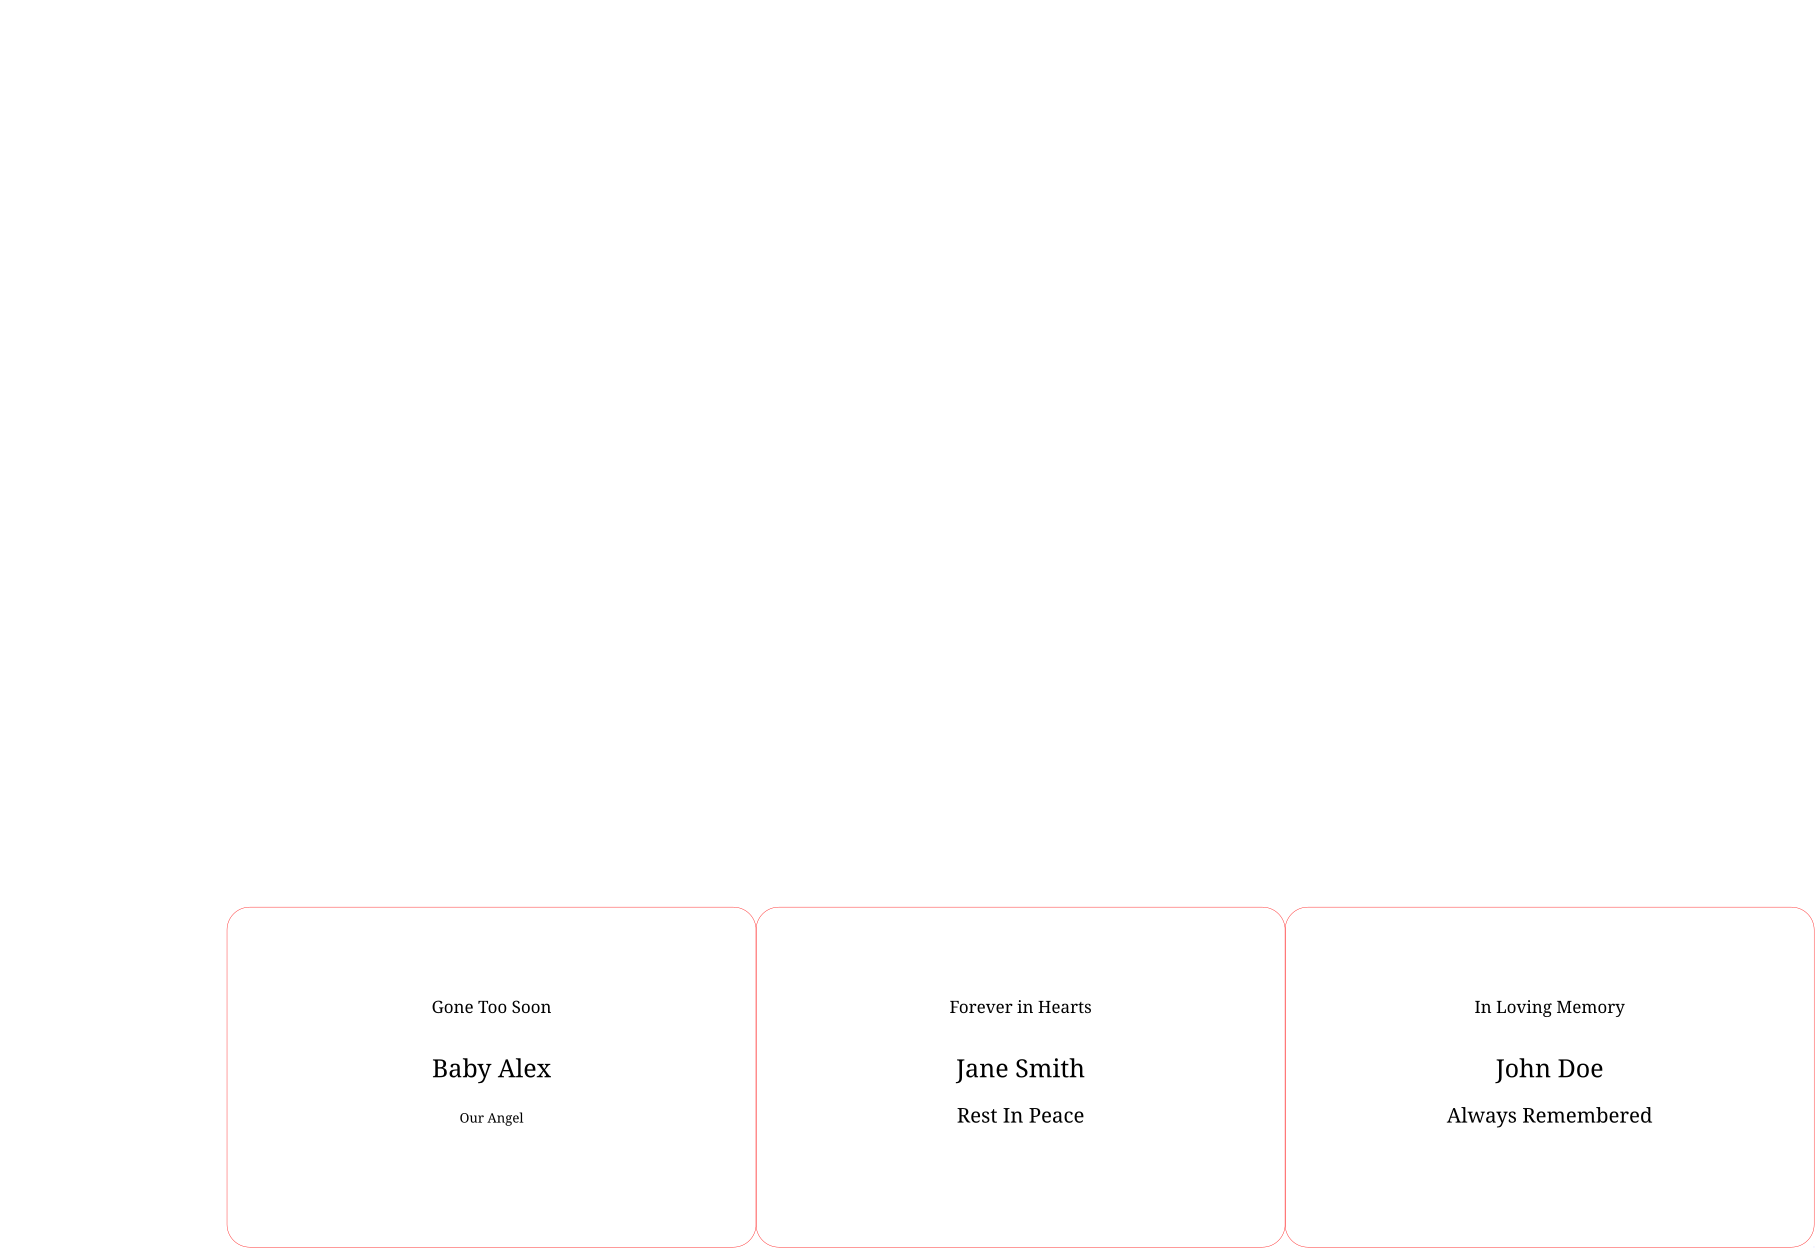

Values plotted in this chart, from the file beside it:
SVG FILE, DESIGN FILE, ORDER-ID, ORDER-ITEM-ID, SKU, NUMBER-OF-ITEMS, TYPE, COLOUR, GRAPHIC, LINE_1, LINE_2, LINE_3, THEME, WARNINGS, DECORATIONTYPE
regular_bw_stakes_250607_001.svg, regular_bw_stakes_250607_001, BW_REG_001, , SKU_BW_REG_G1, 1, regular stake, black, graphic1.png, In Loving Memory, John Doe, Always Remembered, , , graphic
regular_bw_stakes_250607_001.svg, regular_bw_stakes_250607_001, BW_REG_002, , SKU_BW_REG_G2, 1, regular stake, black, graphic2.png, Forever in Hearts, Jane Smith, Rest In Peace, , , graphic
regular_bw_stakes_250607_001.svg, regular_bw_stakes_250607_001, BW_REG_003, , SKU_BW_REG_G3, 1, regular stake, black, graphic3.png, Gone Too Soon, Baby Alex, Our Angel, , , graphic
